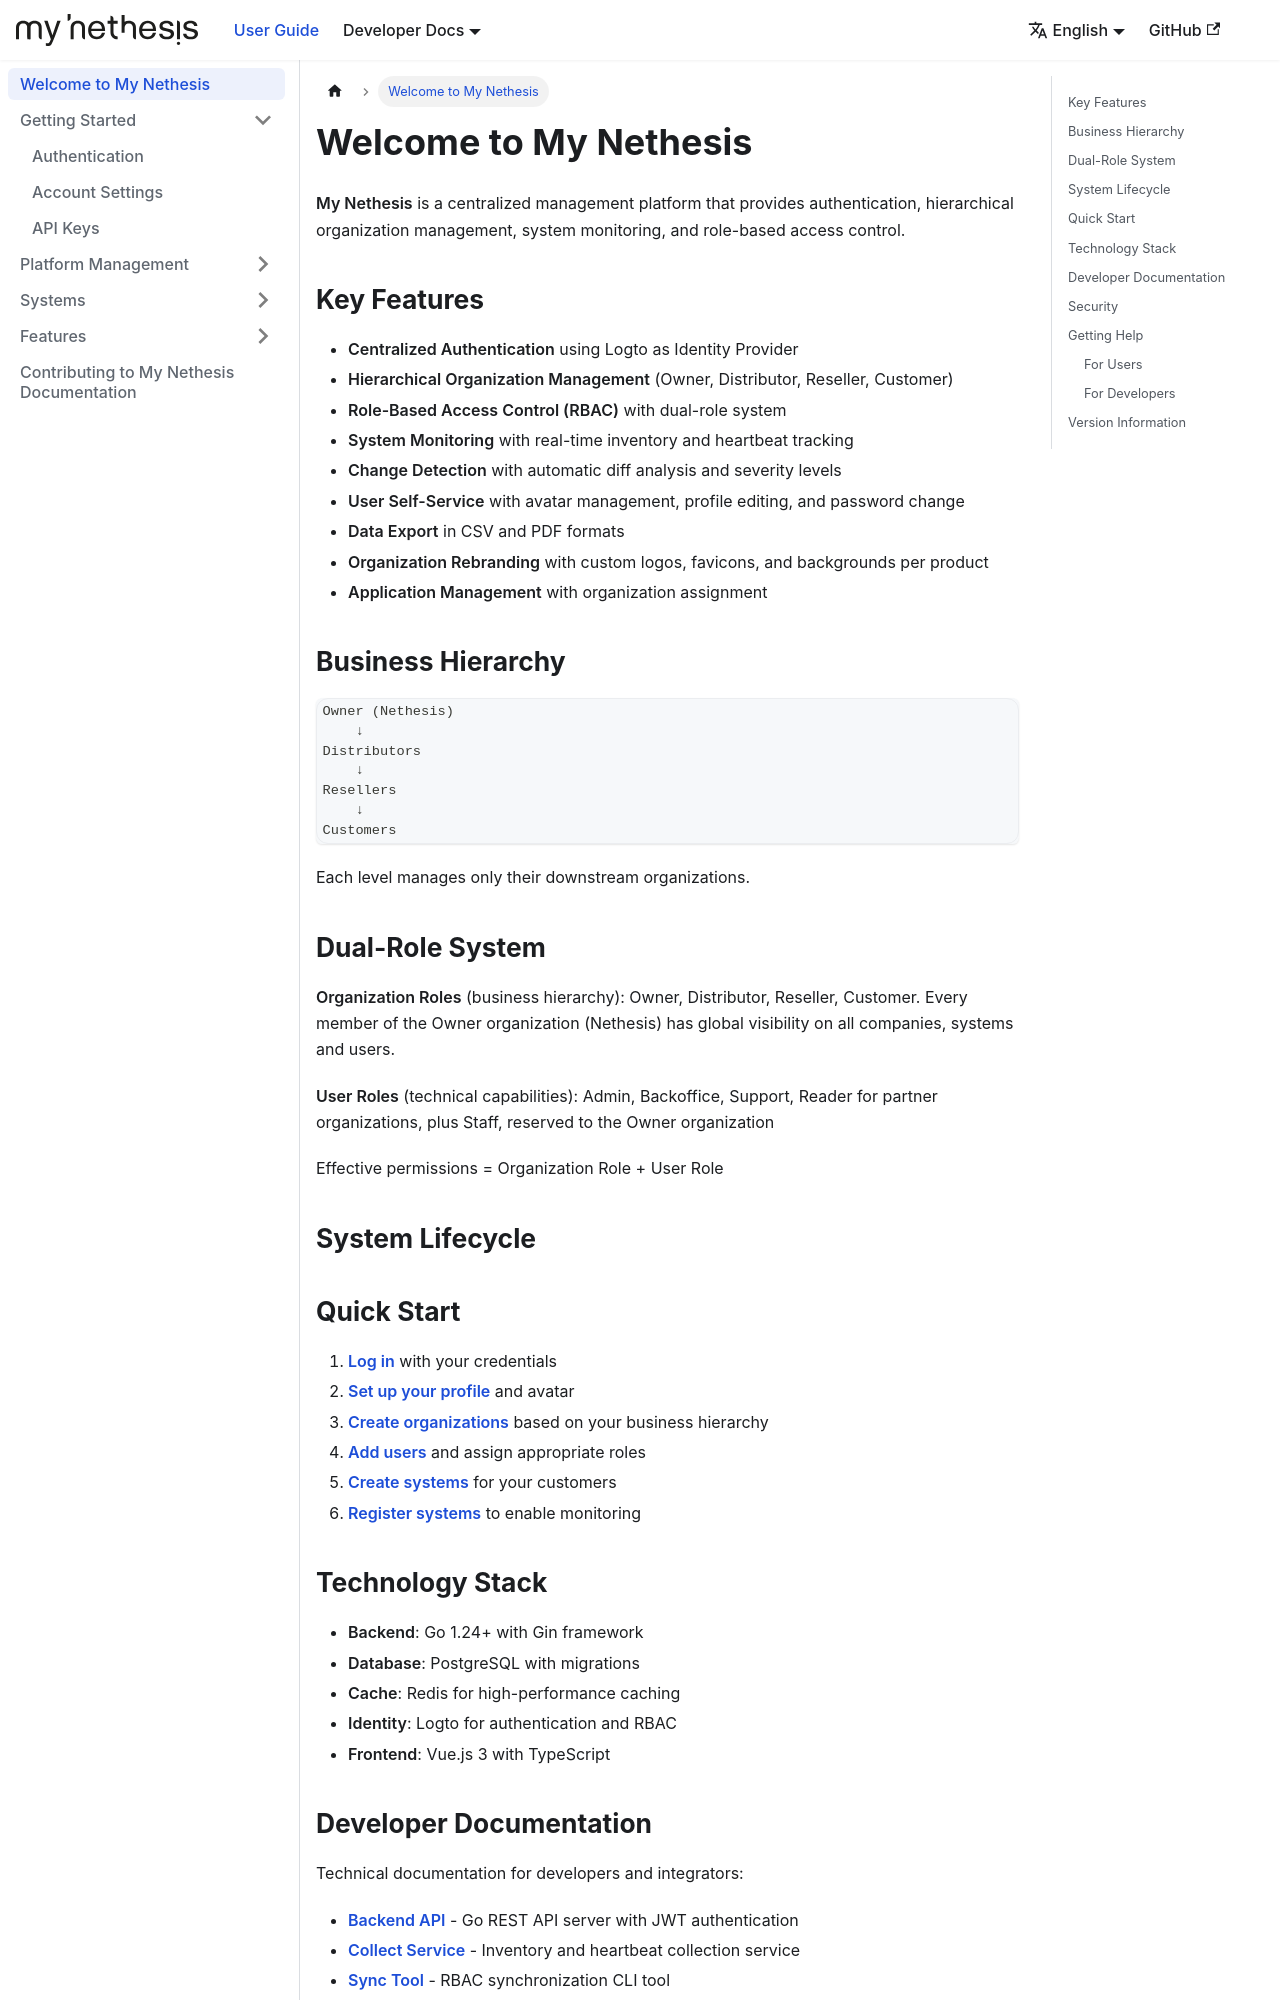

repository: NethServer/my · page: docs/intro/index.html · generator: docusaurus

---
sidebar_position: 1
slug: /intro
---

# Welcome to My Nethesis

**My Nethesis** is a centralized management platform that provides authentication, hierarchical organization management, system monitoring, and role-based access control.

## Key Features

- **Centralized Authentication** using Logto as Identity Provider
- **Hierarchical Organization Management** (Owner, Distributor, Reseller, Customer)
- **Role-Based Access Control (RBAC)** with dual-role system
- **System Monitoring** with real-time inventory and heartbeat tracking
- **Change Detection** with automatic diff analysis and severity levels
- **User Self-Service** with avatar management, profile editing, and password change
- **Data Export** in CSV and PDF formats
- **Organization Rebranding** with custom logos, favicons, and backgrounds per product
- **Application Management** with organization assignment

## Business Hierarchy

```
Owner (Nethesis)
    ↓
Distributors
    ↓
Resellers
    ↓
Customers
```

Each level manages only their downstream organizations.

## Dual-Role System

**Organization Roles** (business hierarchy): Owner, Distributor, Reseller, Customer. Every member of the Owner organization (Nethesis) has global visibility on all companies, systems and users.

**User Roles** (technical capabilities): Admin, Backoffice, Support, Reader for partner organizations, plus Staff, reserved to the Owner organization

Effective permissions = Organization Role + User Role

## System Lifecycle

```mermaid
graph LR
    A[Create System] --> B[Receive secret]
    B --> C[Register System]
    C --> D[Get system_key]
    D --> E[Send Inventory]
    D --> F[Send Heartbeat]
    E --> G[Monitored]
    F --> G
```

## Quick Start

1. **[Log in](./getting-started/authentication.md)** with your credentials
2. **[Set up your profile](./getting-started/account.md)** and avatar
3. **[Create organizations](./platform/organizations.md)** based on your business hierarchy
4. **[Add users](./platform/users.md)** and assign appropriate roles
5. **[Create systems](./systems/management.md)** for your customers
6. **[Register systems](./systems/registration.md)** to enable monitoring
